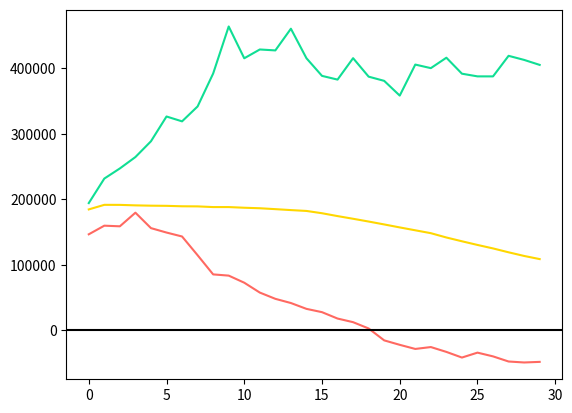

The matplotlib source for this figure:
import math
import random
import matplotlib.pyplot as plt

C_return_min = -25
C_return_max = 25

C_rand_avg_bias_chance = 0.5
C_average_weight = 0.25
C_momentum_weight = 0.15


def get_apply_rand_avg_bias_w(rand_avg_bias_chance=C_rand_avg_bias_chance):
    def apply_rand_avg_bias_w(
        target_average, curr_sequence, return_min, return_max
    ) -> tuple[int, int]:
        if random.random() > rand_avg_bias_chance:
            return (return_min, return_max)

        return (return_min + target_average * 2, return_max + target_average * 2)

    return apply_rand_avg_bias_w


def get_apply_average_w(average_weight=C_average_weight):
    def apply_average_w(
        target_average, curr_sequence, return_min, return_max
    ) -> tuple[int, int]:
        curr_avg = sum(curr_sequence) / len(curr_sequence)
        curr_avg_diff = (curr_avg - target_average) / target_average

        mod_min = return_min * (1 + curr_avg_diff * average_weight)
        mod_max = return_max * (1 - curr_avg_diff * average_weight)

        # print((mod_min, mod_max))
        return (mod_min, mod_max)

    return apply_average_w


def get_apply_momentum_w(momentum_weight=C_momentum_weight):
    def apply_momentum_w(
        target_average, curr_sequence, return_min, return_max
    ) -> tuple[int, int]:
        if len(curr_sequence) <= 0:
            return (return_min, return_max)

        mod_min = return_min * (
            1 - momentum_weight if curr_sequence[-1] >= 0 else 1 + momentum_weight
        )
        mod_max = return_max * (
            1 + momentum_weight if curr_sequence[-1] >= 0 else 1 - momentum_weight
        )

        # print((mod_min, mod_max))
        return (mod_min, mod_max)

    return apply_momentum_w


C_weight_funcs = [
    get_apply_rand_avg_bias_w(),
    get_apply_average_w(),
    get_apply_momentum_w(),
]


def lerp(x, y, w) -> float:
    return x + w * (y - x)


def plot(
    sequences: list[list[float] | list[int]],
    show_black=True,
    colors: list[str] = ["#10DE94", "#FFD700", "#82C8E5"],
):
    if len(sequences) == 2 and len(sequences[0]) == len(sequences[1]):
        fig, ax1 = plt.subplots()
        ax1.plot(sequences[0], color=colors[0])
        if show_black:
            plt.axhline(0, color="black", linestyle="-", linewidth=1.5)

        ax2 = ax1.twinx()
        ax2.plot(sequences[1], color=colors[1])

        fig.tight_layout()
        return plt.show()

    for i, sequence in enumerate(sequences):
        plt.plot(sequence, color=colors[i] if i < len(colors) else colors[-1])
    if show_black:
        plt.axhline(0, color="black", linestyle="-", linewidth=1.5)
    plt.show()


def get_sequence(
    target_average,
    count,
    return_min=C_return_min,
    return_max=C_return_max,
    weight_funcs=C_weight_funcs,
) -> list[float]:
    sequence = [round(random.uniform(return_min, return_max), 2)]
    while len(sequence) < count:
        mod_min = return_min
        mod_max = return_max
        for w_func in weight_funcs:
            w_min, w_max = w_func(target_average, sequence, mod_min, mod_max)
            mod_min = w_min
            mod_max = w_max

        avg_needed_num = (target_average * (len(sequence) + 1)) - sum(sequence)
        lerp_weight = 0.0 if len(sequence) / count < 0.5 else 0.15
        lerp_weight = lerp_weight if len(sequence) / count < 0.75 else 0.25
        lerp_weight = lerp_weight if len(sequence) / count < 0.90 else 0.35
        lerped_min = lerp(
            mod_min, avg_needed_num, (len(sequence) / count) * lerp_weight
        )
        lerped_max = lerp(
            mod_max, avg_needed_num, (len(sequence) / count) * lerp_weight
        )

        sequence.append(round(random.uniform(lerped_min, lerped_max), 2))

    # curr_avg = sum(sequence) / len(sequence)
    # print(curr_avg)

    return sequence


def roll(sequence: list[float]) -> list[float]:
    res = []
    for num in sequence:
        res.append(res[-1] + num if len(res) > 0 else num)
    return res


def multi_num_roll(
    init_num: int, sequence: list[float], num_modify_funcs=[]
) -> list[int]:
    res = []
    for s_num in sequence:
        mod_num = res[-1] if len(res) > 0 else init_num
        for m_func in num_modify_funcs:
            mod_num = m_func(mod_num, s_num, sequence)

        s_num_multi = s_num / 100
        res.append(mod_num + (mod_num * s_num_multi))
    return res


def get_remove_num_func(remove_amount: int):
    def remove_num_func(num: int, s_num: int, sequence: list[int]) -> int:
        return num - remove_amount if num > 0 else num

    return remove_num_func


def get_remove_num_adjusted_func(
    remove_amount: int, adjust_multi: float, saved_data: dict[str, float]
):
    def remove_num_adjusted_func(num: int, s_num: int, sequence: list[float]) -> float:
        adjusted_remove = remove_amount
        seq_pos = sequence.index(s_num)
        if s_num < 0:
            adjusted_remove *= 1 - adjust_multi
        elif s_num >= 5 and (seq_pos >= 1 and sequence[seq_pos - 1] > 0):
            adjusted_remove *= 1 + adjust_multi

        saved_data["total_removed"] = (
            saved_data.get("total_removed", 0) + adjusted_remove
        )
        return num - adjusted_remove if num > 0 else num

    return remove_num_adjusted_func


def get_percent_hit_zero_func():
    def percent_hit_zero_func(
        sequences: list[list[float]], multi_num_roll_seqs: list[list[float]]
    ) -> dict[str, float]:
        return {
            "percent_hit_zero": (
                sum(any(n <= 0 for n in seq) for seq in multi_num_roll_seqs)
                / len(multi_num_roll_seqs)
            )
            * 100
        }

    return percent_hit_zero_func


def get_sequence_averages_func():
    def percent_hit_zero_func(
        sequences: list[list[float]], multi_num_roll_seqs: list[list[float]]
    ) -> dict[str, float]:
        return {
            "sequence_avg_avg": round(
                sum(sum(seq) / len(seq) for seq in sequences) / len(sequences), 2
            ),
            "sequence_avg_min": round(min(sum(seq) / len(seq) for seq in sequences), 2),
            "sequence_avg_max": round(max(sum(seq) / len(seq) for seq in sequences), 2),
        }

    return percent_hit_zero_func


sequence = get_sequence(5.5, 30)
rolled_seq = roll(sequence)

saved_data = {}
multi_num_roll_seq = multi_num_roll(
    100000,
    sequence,
    [
        # get_remove_num_func(7500)
        get_remove_num_adjusted_func(4000, 0.25, saved_data)
    ],
)
# print("final", saved_data)

# print(sequence)
# print(multi_num_roll_seq)

# plot([sequence])
# plot([rolled_seq])
# plot([multi_num_roll_seq], show_black=False)


# sequences = [get_sequence(5.5, 30) for i in range(10)]
# multi_num_roll_seqs = [multi_num_roll(100000, s) for s in sequences]
# plot(multi_num_roll_seqs, show_black=False)


def simulate_sequences(
    init_num: int,
    target_average: float,
    count: int,
    seq_count=100,
    exclude_percent=1,
    num_modify_funcs=[],
    stat_funcs=[],
) -> tuple[
    dict[str, list[float] | list[int]], dict[int, dict[str, float]], dict[str, float]
]:
    sequences = [get_sequence(target_average, count) for i in range(seq_count)]

    sequences.sort(key=lambda seq: sum(seq) / len(seq))
    exclude_num = round(len(sequences) * (exclude_percent / 100))
    sequences = sequences[exclude_num : len(sequences) - exclude_num]

    multi_num_roll_seqs = [
        multi_num_roll(init_num, s, num_modify_funcs) for s in sequences
    ]

    custom_stats = {}
    for stat_func in stat_funcs:
        custom_stats |= stat_func(sequences, multi_num_roll_seqs)

    avg_of_seqs = [
        sum([seq[i] for seq in multi_num_roll_seqs]) / seq_count for i in range(count)
    ]
    largest_final_seq = max(multi_num_roll_seqs, key=lambda seq: seq[-1])
    smallest_final_seq = min(multi_num_roll_seqs, key=lambda seq: seq[-1])

    count_stats = {
        c
        * 5: {
            "avg": sum([seq[c * 5] for seq in multi_num_roll_seqs]) / seq_count,
            "largest": max([seq[c * 5] for seq in multi_num_roll_seqs]),
            "smallest": min([seq[c * 5] for seq in multi_num_roll_seqs]),
        }
        for c in range(count // 5)
    }
    count_stats.setdefault(
        count,
        {
            "avg": sum([seq[-1] for seq in multi_num_roll_seqs]) / seq_count,
            "largest": max([seq[-1] for seq in multi_num_roll_seqs]),
            "smallest": min([seq[-1] for seq in multi_num_roll_seqs]),
        },
    )

    return (
        {
            "avg_of_seqs": avg_of_seqs,
            "largest_final_seq": largest_final_seq,
            "smallest_final_seq": smallest_final_seq,
        },
        count_stats,
        custom_stats,
    )


def main():
    # return
    saved_data = {}
    seqs_data, count_stats, custom_stats = simulate_sequences(
        200000,
        5.5,
        30,
        seq_count=10000,
        exclude_percent=2,
        num_modify_funcs=[
            # get_remove_num_func(10000),
            get_remove_num_adjusted_func(10000, 0.5, saved_data)
        ],
        stat_funcs=[get_sequence_averages_func(), get_percent_hit_zero_func()],
    )
    print("saved_data", saved_data)
    print("count_stats", count_stats[30])
    print("custom_stats", custom_stats)
    plot(
        [*seqs_data.values()], show_black=True, colors=["#FFD700", "#10DE94", "#FF6961"]
    )


main()
